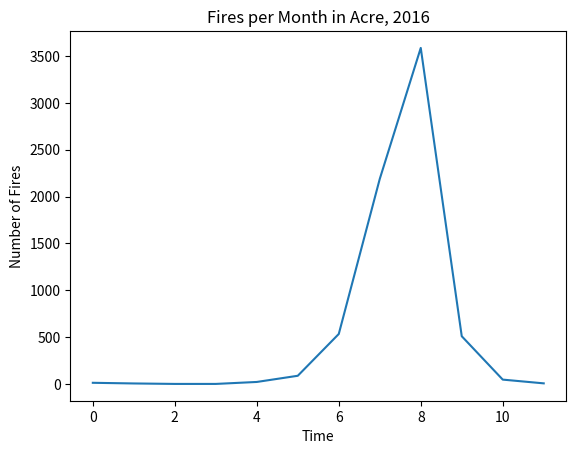

Python code for this plot: (Note: this script raises an exception after producing the figure.)
# Program Name: plot_fires.py
# Purpose: To plot the fires per month in Acre state, 2016
# Example of: Matplotlib plot
import matplotlib.pyplot as plt

# Set the data
fires = [12, 5, 0, 0, 21, 87, 533, 2188, 3586, 509, 46, 6]

# Create the figure and axes
fig, ax = plt.subplots()

# Set the title
ax.set_title("Fires per Month in Acre, 2016")

# set the axis labels
ax.set_xlabel("Time")
ax.set_ylabel("Number of Fires")

# plot the values
ax.plot(fires) # plots the 12 values in the fires list above, creating a line graph

# show the plot
plt.show()

# Save the figure (bbox = "tight" eliminates whitespacing padding)
fig.savefig("plots/acre_fires_2016.png", bbox_inches="tight")